Run: headless pygame with SDL's dummy video driver; simulated clock (each Clock.tick advances the game by its frame time, no real sleeping); random seed 0; keys injected as events and as key.get_pressed() state; mouse plan: one left click at the window centre at the start of phase 2, then a move to the lower-right quarter at the start of phase 3.
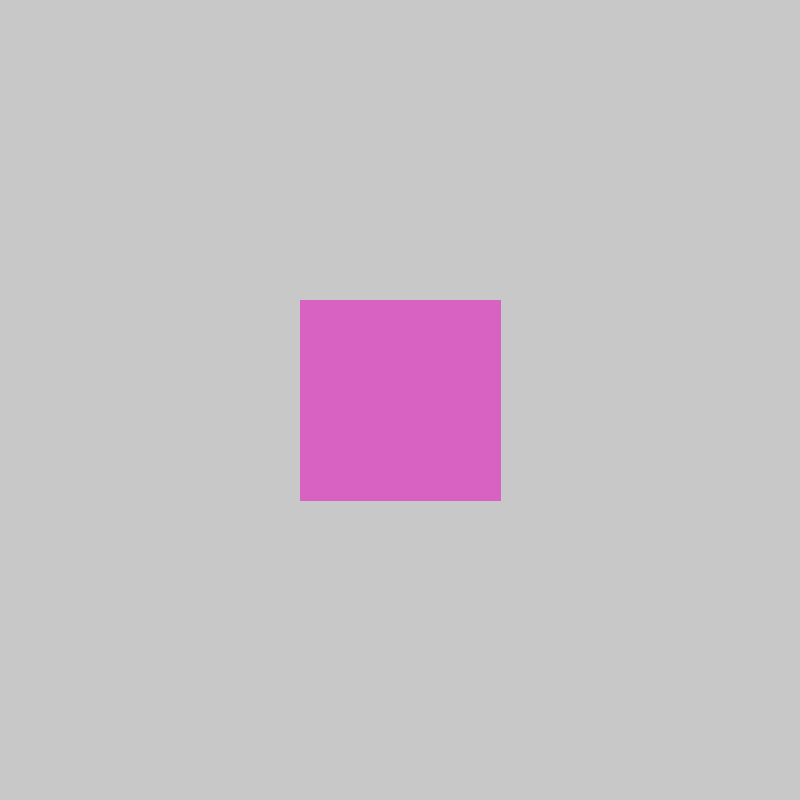
Frame 1 of 4 · flips 1–60 · no input
Frame 2 of 4 · flips 61–180 · clicked the window centre · tapped SPACE, RETURN · held RIGHT (→), D · screen unchanged from frame 1, image omitted
Frame 3 of 4 · flips 181–300 · moved the mouse to the lower-right quarter · held DOWN (↓), S · screen unchanged from frame 2, image omitted
Frame 4 of 4 · flips 301–420 · held LEFT (←), A, UP (↑), W · screen unchanged from frame 3, image omitted

The pygame program that drew these frames:

import random
import pygame
from pygame.constants import K_LSUPER, MOUSEWHEEL
import pygame.draw
import pygame.mouse
import pygame.key
import pygame.event
import sys
import math

pygame.init()
SCREEN_WIDTH, SCREEN_HEIGHT = 800, 800
screen = pygame.display.set_mode((SCREEN_WIDTH, SCREEN_HEIGHT))
clock = pygame.time.Clock()


class Box:
    def __init__(self, position_x, position_y, width, height, color = (255, 255, 255)) -> None:
        self.posx = position_x
        self.posy = position_y
        self.width = width
        self.height = height
        self.color = color

        self.tl = (position_x - width/2, position_y - height/2)
        self.tr = (position_x + width/2, position_y - height/2)
        self.bl = (position_x - width/2, position_y + height/2)
        self.br = (position_x + width/2, position_y + height/2)

        self.perspective = [0, 0]

    def draw(self):
        pygame.draw.polygon(screen, self.color, (self.tl, self.tr, self.br, self.bl))

    def update(self, events):
        self.tl = (self.posx - self.width/2, self.posy - self.height/2)
        self.tr = (self.posx + self.width/2, self.posy - self.height/2)
        self.bl = (self.posx - self.width/2, self.posy + self.height/2)
        self.br = (self.posx + self.width/2, self.posy + self.height/2)

        mouse = pygame.mouse.get_pressed()
        mouse_movement = pygame.mouse.get_rel()
        key = pygame.key.get_pressed()
        for event in events:
            if event.type == pygame.MOUSEWHEEL:
                if key[pygame.K_LSUPER or pygame.K_RSUPER]:
                    self.width += event.y
                    self.height += event.y
                    
            if mouse[0]:
                self.posx += mouse_movement[0]/2
                self.posy += mouse_movement[1]/2
                self.perspective[0] += mouse_movement[0]/500
                self.perspective[1] += mouse_movement[1]/500

                
                    

color = (random.randrange(0, 255), random.randrange(0, 255), random.randrange(0, 255))


box = Box(SCREEN_WIDTH/2, SCREEN_HEIGHT/2, 200, 200, color)

while True:
    screen.fill((200, 200, 200))

    box.draw()

    events = pygame.event.get()

    for event in events:
        if event.type == pygame.QUIT:
            pygame.quit()
            sys.exit()
        
            
    box.update(events)
    pygame.display.update()
    clock.tick(60)
